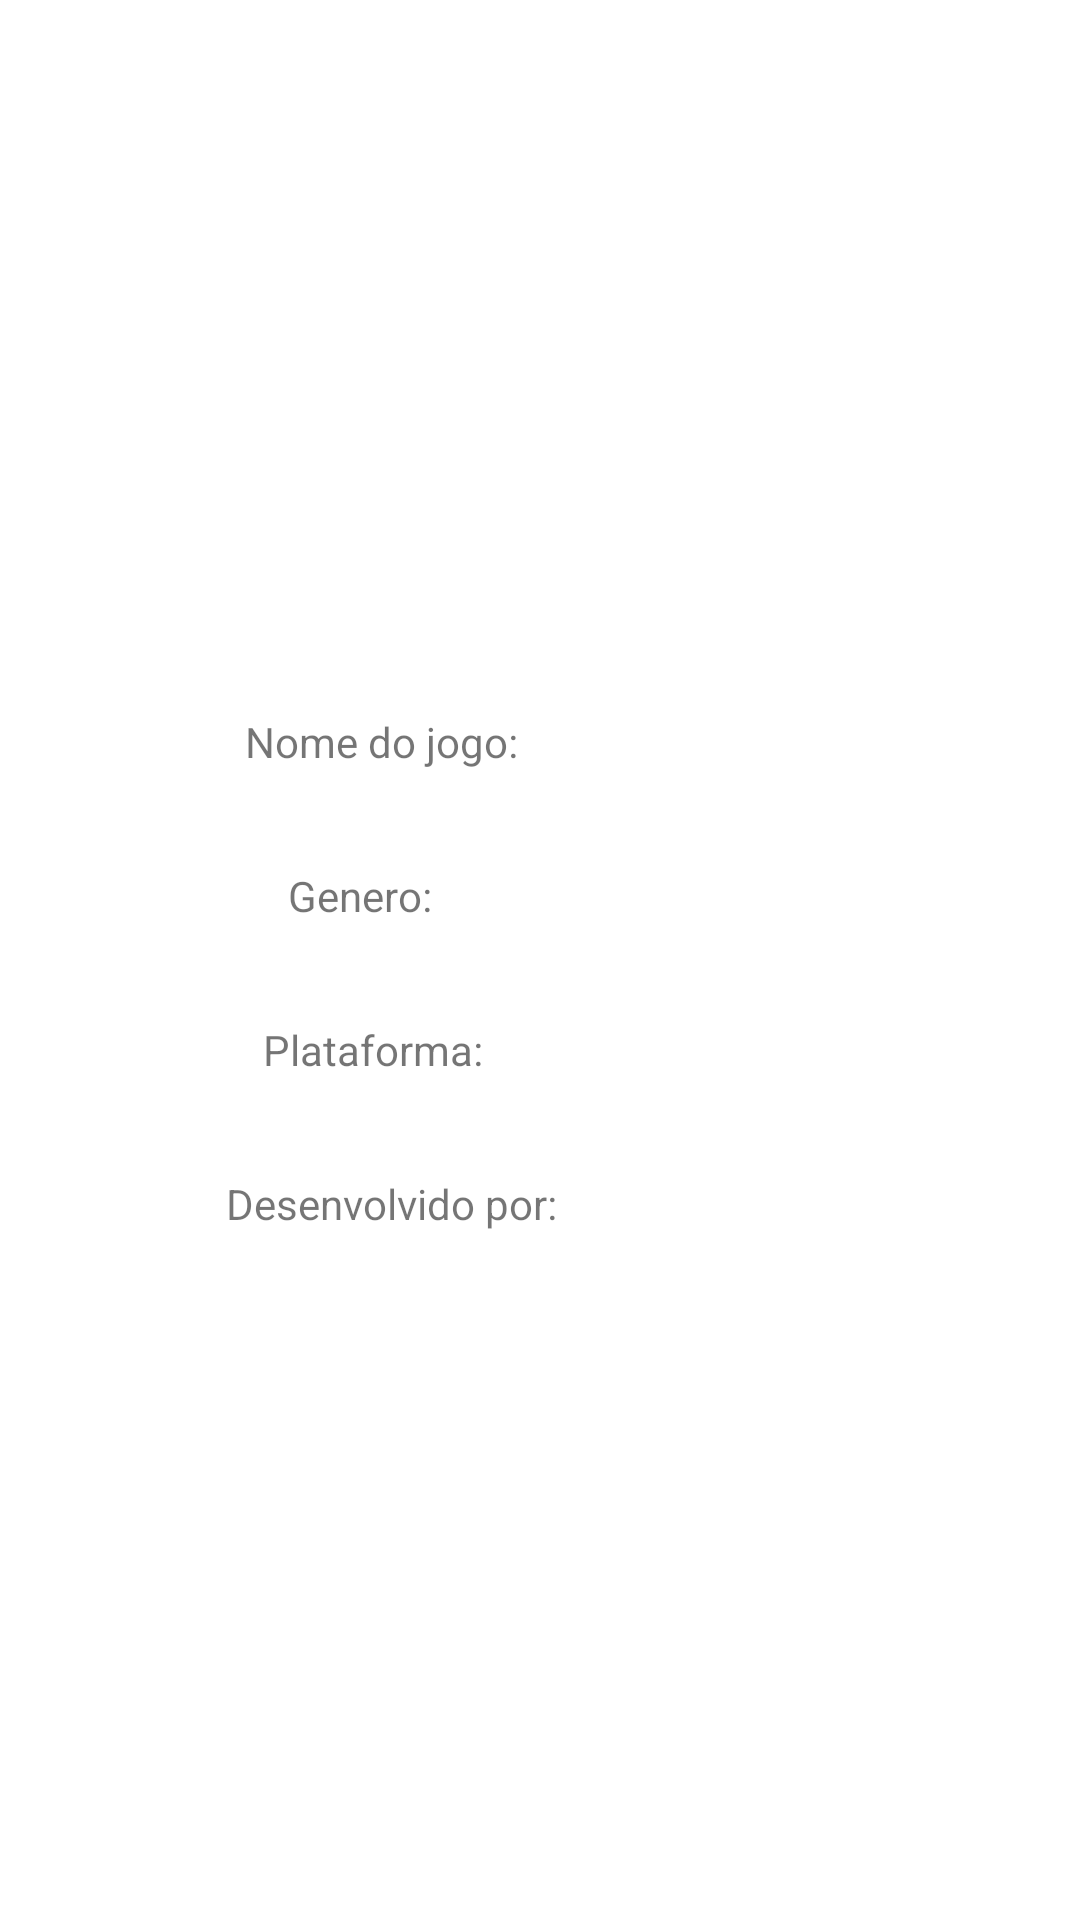

The Android layout XML behind this screen, and the referenced resources:
<!-- AndroidManifest.xml: application theme Theme.ProjetoBootCamp -->
<!-- res/layout/detalhes_jogo.xml -->
<?xml version="1.0" encoding="utf-8"?>
<androidx.constraintlayout.widget.ConstraintLayout
    xmlns:android="http://schemas.android.com/apk/res/android"
    xmlns:app="http://schemas.android.com/apk/res-auto"
    xmlns:tools="http://schemas.android.com/tools"
    android:layout_width="match_parent"
    android:layout_height="match_parent">


    <ImageView
        android:id="@+id/iv_jogo_detalhes"
        android:layout_width="400dp"
        android:layout_height="175dp"
        android:layout_marginTop="45dp"
        android:layout_marginBottom="24dp"
        app:layout_constraintBottom_toTopOf="@+id/tv_titulo_jogo_detalhes"
        app:layout_constraintEnd_toEndOf="parent"
        app:layout_constraintHorizontal_bias="0.498"
        app:layout_constraintStart_toStartOf="parent"
        app:layout_constraintTop_toTopOf="parent"
        tools:srcCompat="@tools:sample/avatars" />

    <TextView
        android:id="@+id/tv_titulo_jogo_detalhes"
        android:layout_width="wrap_content"
        android:layout_height="wrap_content"
        android:layout_marginStart="16dp"
        android:layout_marginLeft="16dp"
        android:layout_marginEnd="8dp"
        android:layout_marginRight="8dp"
        android:layout_marginBottom="16dp"
        app:layout_constraintBottom_toTopOf="@+id/tv_genero_jogo_detalhes"
        app:layout_constraintEnd_toEndOf="parent"
        app:layout_constraintHorizontal_bias="0.271"
        app:layout_constraintStart_toEndOf="@+id/tv_nome_jogo"
        app:layout_constraintTop_toBottomOf="@+id/iv_jogo_detalhes"
        tools:text="Nome do jogo" />

    <TextView
        android:id="@+id/tv_genero_jogo"
        android:layout_width="wrap_content"
        android:layout_height="wrap_content"
        android:layout_marginStart="8dp"
        android:layout_marginLeft="8dp"
        android:layout_marginTop="16dp"
        android:layout_marginEnd="16dp"
        android:layout_marginRight="16dp"
        android:layout_marginBottom="16dp"
        android:text="Genero:"
        app:layout_constraintBottom_toTopOf="@+id/tv_plataforma_jogo"
        app:layout_constraintEnd_toStartOf="@+id/tv_genero_jogo_detalhes"
        app:layout_constraintStart_toStartOf="parent"
        app:layout_constraintTop_toBottomOf="@+id/tv_nome_jogo" />

    <TextView
        android:id="@+id/tv_desenvolvedor_jogo_detalhes"
        android:layout_width="wrap_content"
        android:layout_height="wrap_content"
        android:layout_marginStart="16dp"
        android:layout_marginLeft="16dp"
        android:layout_marginTop="16dp"
        android:layout_marginEnd="8dp"
        android:layout_marginRight="8dp"
        android:layout_marginBottom="229dp"
        app:layout_constraintBottom_toBottomOf="parent"
        app:layout_constraintEnd_toEndOf="parent"
        app:layout_constraintHorizontal_bias="0.102"
        app:layout_constraintStart_toEndOf="@+id/tv_desenvolvedor_jogo"
        app:layout_constraintTop_toBottomOf="@+id/tv_plataforma_jogo_detalhes"
        app:layout_constraintVertical_bias="1.0"
        tools:text="Desenvolvedor" />

    <TextView
        android:id="@+id/tv_desenvolvedor_jogo"
        android:layout_width="wrap_content"
        android:layout_height="wrap_content"
        android:layout_marginStart="8dp"
        android:layout_marginLeft="8dp"
        android:layout_marginTop="16dp"
        android:layout_marginEnd="16dp"
        android:layout_marginRight="16dp"
        android:layout_marginBottom="229dp"
        android:text="Desenvolvido por:"
        app:layout_constraintBottom_toBottomOf="parent"
        app:layout_constraintEnd_toStartOf="@+id/tv_desenvolvedor_jogo_detalhes"
        app:layout_constraintStart_toStartOf="parent"
        app:layout_constraintTop_toBottomOf="@+id/tv_plataforma_jogo" />

    <TextView
        android:id="@+id/tv_plataforma_jogo"
        android:layout_width="wrap_content"
        android:layout_height="wrap_content"
        android:layout_marginStart="8dp"
        android:layout_marginLeft="8dp"
        android:layout_marginTop="16dp"
        android:layout_marginEnd="16dp"
        android:layout_marginRight="16dp"
        android:layout_marginBottom="16dp"
        android:text="Plataforma:"
        app:layout_constraintBottom_toTopOf="@+id/tv_desenvolvedor_jogo"
        app:layout_constraintEnd_toStartOf="@+id/tv_plataforma_jogo_detalhes"
        app:layout_constraintStart_toStartOf="parent"
        app:layout_constraintTop_toBottomOf="@+id/tv_genero_jogo" />

    <TextView
        android:id="@+id/tv_plataforma_jogo_detalhes"
        android:layout_width="wrap_content"
        android:layout_height="wrap_content"
        android:layout_marginStart="16dp"
        android:layout_marginLeft="16dp"
        android:layout_marginTop="16dp"
        android:layout_marginEnd="8dp"
        android:layout_marginRight="8dp"
        android:layout_marginBottom="16dp"
        app:layout_constraintBottom_toTopOf="@+id/tv_desenvolvedor_jogo_detalhes"
        app:layout_constraintEnd_toEndOf="parent"
        app:layout_constraintHorizontal_bias="0.245"
        app:layout_constraintStart_toEndOf="@+id/tv_plataforma_jogo"
        app:layout_constraintTop_toBottomOf="@+id/tv_genero_jogo_detalhes"
        tools:text="Plataforma" />

    <TextView
        android:id="@+id/tv_nome_jogo"
        android:layout_width="wrap_content"
        android:layout_height="wrap_content"
        android:layout_marginStart="8dp"
        android:layout_marginLeft="8dp"
        android:layout_marginTop="20dp"
        android:layout_marginEnd="16dp"
        android:layout_marginRight="16dp"
        android:layout_marginBottom="16dp"
        android:text="Nome do jogo:"
        app:layout_constraintBottom_toTopOf="@+id/tv_genero_jogo"
        app:layout_constraintEnd_toStartOf="@+id/tv_titulo_jogo_detalhes"
        app:layout_constraintStart_toStartOf="parent"
        app:layout_constraintTop_toBottomOf="@+id/iv_jogo_detalhes" />

    <TextView
        android:id="@+id/tv_genero_jogo_detalhes"
        android:layout_width="wrap_content"
        android:layout_height="wrap_content"
        android:layout_marginStart="16dp"
        android:layout_marginLeft="16dp"
        android:layout_marginTop="16dp"
        android:layout_marginEnd="8dp"
        android:layout_marginRight="8dp"
        android:layout_marginBottom="16dp"
        app:layout_constraintBottom_toTopOf="@+id/tv_plataforma_jogo_detalhes"
        app:layout_constraintEnd_toEndOf="parent"
        app:layout_constraintHorizontal_bias="0.442"
        app:layout_constraintStart_toEndOf="@+id/tv_genero_jogo"
        app:layout_constraintTop_toBottomOf="@+id/tv_titulo_jogo_detalhes"
        tools:text="Genero do jogo" />

</androidx.constraintlayout.widget.ConstraintLayout>
<!-- resources referenced by this layout -->
<resources>
  <style name="Theme.ProjetoBootCamp" parent="Theme.MaterialComponents.DayNight.DarkActionBar">
          
          <item name="colorPrimary">@color/purple_500</item>
          <item name="colorPrimaryVariant">@color/purple_700</item>
          <item name="colorOnPrimary">@color/white</item>
          
          <item name="colorSecondary">@color/teal_200</item>
          <item name="colorSecondaryVariant">@color/teal_700</item>
          <item name="colorOnSecondary">@color/black</item>
          
          <item name="android:statusBarColor" tools:targetApi="l">?attr/colorPrimaryVariant</item>
          
      </style>
  <color name="purple_500">#FF6200EE</color>
  <color name="purple_700">#FF3700B3</color>
  <color name="white">#FFFFFFFF</color>
  <color name="teal_200">#FF03DAC5</color>
  <color name="teal_700">#FF018786</color>
  <color name="black">#FF000000</color>
</resources>
